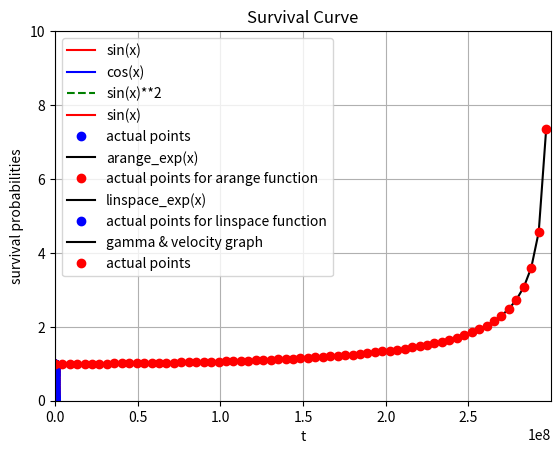

Reproduce this figure in Python.
# import standard python libraries for plotting and calculations

import matplotlib.pyplot as plt

import numpy as np
mylist = []          # creates an empty list



a = 1 

while a < 11:        # as for the for loop all commands of the while loop are indented

    mylist.append(a) # the .append attaches 'a' to the end of mylist, so if i started with 

                     #'mylist=[d,c,b]', it'll now be'mylist = [d,c,b,a]'. We could easily 

                     # do the same thing with 'for a in range(1,11)' instead of 'while'.   

    a = a + 1



print(mylist)        # this command is not part of the while loop so is only executed after the loops finishes
print(mylist[0])  # prints the first element of mylist.
mylist = []



mylist = list(range(2,22,2)) # range(a,b,s) gives all whole numbers 'a + s*n < b' for n=0,1,2...



print(mylist)
mylist = []



mylist = [3*a for a in range(1,11)] # This is called a 'list comprehension', kind of like a for-loop + list creator in one



print(mylist)
mylist = np.zeros(10)

print(mylist)
mylist = np.ones(5)

print(mylist)
myarray = np.array(range(200))  # creates an array with 200 elements from 0 to 199

myarray = myarray/200*4*np.pi   # changes the range to go from 0 to 4pi

myarray2 = np.sin(myarray)      # stores the results of sin(x) in myarray2

#print(myarray2)
myarray = np.array(range(200))   # creates an array with 200 elements from 0 to 199

myarray = myarray/200 *4*np.pi   # changes the range to go from 0 to 4pi

myarray2 = np.sin(myarray)       # creates a new array with the sine values 

plt.plot(myarray,myarray2,color='red') # plotting each of the x values against each of the y values, and 

                                       # adjusting the colour of the line



plt.xlabel('My x axis label')    # This labels the x axis

plt.ylabel('My y axis label')

plt.title('My graph\'s title')   # Title for the graph

plt.grid(True)                   # This enables that the grid is displayed

plt.show()
myarray3 = np.cos(myarray)



plt.plot(myarray,myarray2,color='red',label='sin(x)') 

plt.plot(myarray,myarray3,color='blue',label='cos(x)')

plt.plot(myarray,np.sin(myarray)**2,linestyle='dashed',color='green',label='sin(x)**2')

plt.legend()

plt.show()
plt.plot(myarray,myarray2,color='red',label='sin(x)') 

plt.plot(myarray,myarray2,'o',color='blue',label='actual points') # display the data points

plt.axis([0,2,-1.05,1.05])  # change the axis to only show part of the graph.

plt.legend()

plt.show()
# Write your code here to create arrays and make the plot. 



#arange function

t = np.arange(0,20,0.5)

x = -t/5

arange_array=np.exp(x)

plt.plot(x,arange_array,color='red')



plt.xlabel('t')    # This labels the x axis

plt.ylabel('value')

plt.title('function between t=0 and t=20')   # Title for the graph

plt.grid(True)                   # This enables that the grid is displayed

plt.show()



#linspace function

t_2 = np.linspace(0,20,50)

x_2 = -t_2/5

linspace_array=np.exp(x_2)

plt.plot(x_2,linspace_array,color='blue')



plt.xlabel('t')    # This labels the x axis

plt.ylabel('value')

plt.title('function between t=0 and t=20')   # Title for the graph

plt.grid(True)                   # This enables that the grid is displayed

plt.show()

plt.plot(x,arange_array,color='black',label='arange_exp(x)') 

plt.plot(x,arange_array,'o',color='red',label='actual points for arange function')

plt.axis([-4,0,0,1])

plt.legend()

plt.show()



plt.plot(x_2,linspace_array,color='black',label='linspace_exp(x)')

plt.plot(x_2,linspace_array,'o',color='blue',label='actual points for linspace function')

plt.axis([-4,0,0,1])

plt.legend()

plt.show()
# Distance travelled by non-relativistic muons 

# Calculate the distance and comment on your result here. 



# Calculation



T_0 = 2.197*10**-6

c = 2.99792458*10**8

x = T_0*0.98*c  # Insert your code here.



# Print your comment here.



print('The muon travels', x , 'metres.')

print('')

print('Our comment on the implication of this result:')

# Calculate the number of muons reaching sea level on Earth and print your comment here.



# (a)

t = 15*10**3/(0.98*c)

N_0 = 5.1*10**20

N = N_0*np.exp(-t/T_0)



print('The number of muons reach sea level is', N)

print('')

                                                                 
# part (a) and (b): Calculate 'velocity' and 'gamma' arrays here. 



c = 2.99792458*10**8   # Insert your code here.

step = 4.5*10**6

velocity = np.arange(0,c,step)    # Insert your code here.

gamma = 1/(1-velocity**2/c**2)**0.5       # Insert your code here.





# part (c) Plot the relationship between velocity and the Lorentz factor.

plt.plot(velocity,gamma,color='black',label='gamma & velocity graph')

plt.plot(velocity,gamma,'o',color='red',label='actual points')

plt.xlim(0,c)

plt.ylim(0,10)

plt.legend()

plt.show()



# You can set the ranges you want to plot with the following two commands:

# plt.xlim(0,c)    This sets the range of velocity values shown in the plot.

# plt.ylim(0,10)   This sets the range of gamma values shown in the plot.





# part (d) Print the gamma value associated with v = 0.98c.

c = 2.99792458*10**8 

v = 0.98*c

gamma_1 = 1/(1-v**2/c**2)**0.5

print(gamma_1)

# Calculate the number of muons here and print your result. 

T_0 = 2.197*10**-6

c = 2.99792458*10**8 

v = 0.98*c

gamma_1 = 1/(1-v**2/c**2)**0.5

t_prop = t/gamma_1

N_0 = 5.1*10**20

N = N_0*np.exp(-t_prop/T_0)



print(N)



# Calculate the number of muons here, print the calculated result and the short discussion. 

T_0 = 2.197*10**-6

c = 2.99792458*10**8 

v = 0.98*c

L_0 = 15*10**3

t = 15*10**3/(0.98*c)

gamma_1 = 1/(1-v**2/c**2)**0.5

L = L_0/gamma_1

t_0 = L/v



N_0 = 5.1*10**20

N = N_0*np.exp(-t_0/T_0)



print(N)





# Insert your calculation, plot, comment here. [25 points]



# 1.

m = 0.1*10**9

c = 2.99792458*10**8 

gamma = 1/(1-v**2/c**2)**0.5

E_k = 2*10**9

E_k = (gamma-1)*m*c**2



v = (c**2-c**2/(E_k/(m*c**2)+1)**2)**0.5



print('a) the velocity is',v,'m/s')

t = 15*10**3/v

t_0 = t/gamma

print('the time dilation factor is',t_0, 's')



# 2.



t = 15*10**3/v

t_0 = t/gamma

N_0 = 5.1*10**20

T_0 = 2.197*10**-6

N = N_0*np.exp(-t_0/T_0)

t_0 = np.arange(0,50,5)





S_prob = np.exp(-t_0/T_0)







plt.plot(t_0,S_prob,color='red')

plt.xlabel('t')    # This labels the x axis

plt.ylabel('survival probabilities')

plt.title('Survival Curve')   # Title for the graph

plt.grid(True)                   # This enables that the grid is displayed

plt.show()







# 3.


